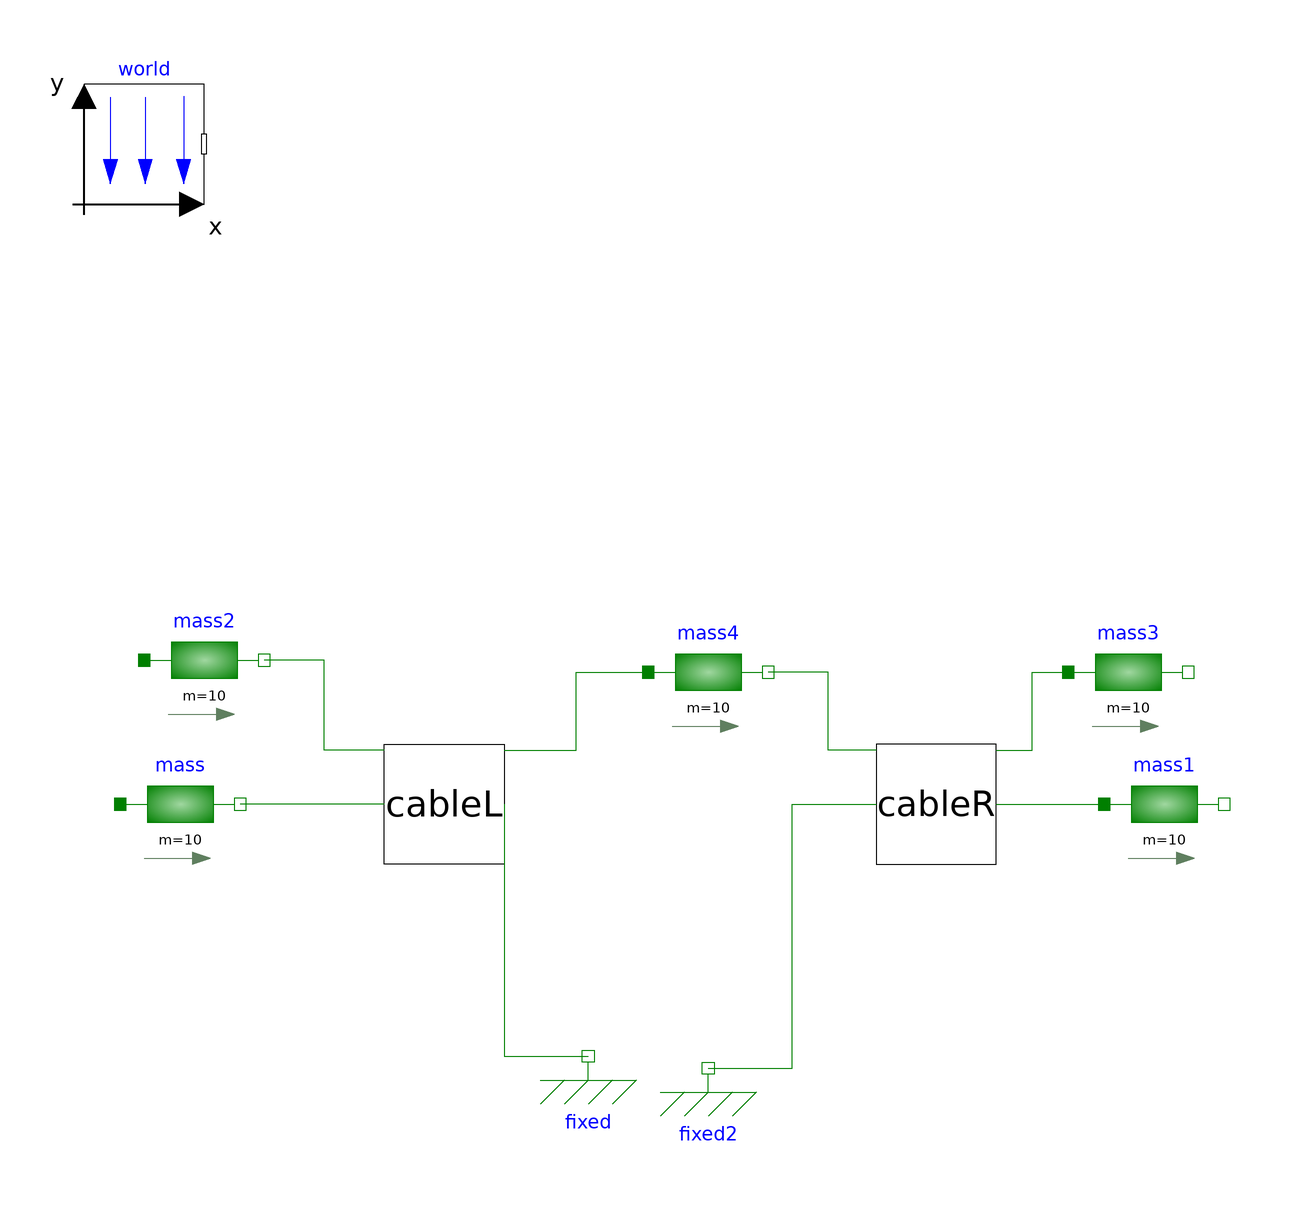

The component connection diagram of the Modelica model below, drawn from its own Placement and Line annotations.

model PulleyTest_disass
  CableCoupledTests cableL(fix_a=false, fix_b=true) annotation (Placement(transformation(extent={{-30,-30},{-50,-10}})));
  inner Modelica.Mechanics.MultiBody.World world(n={0,0,-1})     annotation (
    Placement(transformation(extent = {{-100, 80}, {-80, 100}})));
  CableCoupledTests cableR(fix_b=true) annotation (Placement(transformation(extent={{32,-30},{52,-10}})));
  Modelica.Mechanics.Translational.Components.Fixed fixed annotation (Placement(transformation(extent={{-26,-72},{-6,-52}})));
  Modelica.Mechanics.Translational.Components.Fixed fixed2 annotation (Placement(transformation(extent={{-6,-74},{14,-54}})));
  Modelica.Mechanics.Translational.Components.Mass mass(
    m=10,
    s(fixed=true, start=-0.9),
    v(fixed=true)) annotation (Placement(transformation(extent={{-94,-30},{-74,-10}})));
  Modelica.Mechanics.Translational.Components.Mass mass1(
    m=10,
    s(fixed=true, start=0.9),
    v(fixed=true)) annotation (Placement(transformation(extent={{70,-30},{90,-10}})));
  Modelica.Mechanics.Translational.Components.Mass mass2(
    m=10,
    s(fixed=true, start=-1),
    v(fixed=true)) annotation (Placement(transformation(extent={{-90,-6},{-70,14}})));
  Modelica.Mechanics.Translational.Components.Mass mass3(
    m=10,
    s(start=1, fixed=true),
    v(fixed=true)) annotation (Placement(transformation(extent={{64,-8},{84,12}})));
  Modelica.Mechanics.Translational.Components.Mass mass4(
    m=10,
    s(fixed=true, start=0),
    v(fixed=true)) annotation (Placement(transformation(extent={{-6,-8},{14,12}})));
equation
  connect(cableL.flange_a, fixed.flange) annotation (Line(points={{-30,-20},{-30,-62},{-16,-62}}, color={0,127,0}));
  connect(fixed2.flange, cableR.flange_a) annotation (Line(points={{4,-64},{18,-64},{18,-20},{32,-20}}, color={0,127,0}));
  connect(cableL.flange_b, mass.flange_b) annotation (Line(points={{-50,-20},{-74,-20}}, color={0,127,0}));
  connect(cableR.flange_b, mass1.flange_a) annotation (Line(points={{52,-20},{70,-20}}, color={0,127,0}));
  connect(cableL.flangeCable_b, mass2.flange_b) annotation (Line(points={{-50,-11},{-60,-11},{-60,4},{-70,4}}, color={0,127,0}));
  connect(cableR.flangeCable_b, mass3.flange_a) annotation (Line(points={{52,-11},{58,-11},{58,2},{64,2}}, color={0,127,0}));
  connect(cableL.flangeCable_a, mass4.flange_a) annotation (Line(points={{-30,-11},{-18,-11},{-18,2},{-6,2}}, color={0,127,0}));
  connect(cableR.flangeCable_a, mass4.flange_b) annotation (Line(points={{32,-11},{24,-11},{24,2},{14,2}}, color={0,127,0}));
  annotation (
    Icon(coordinateSystem(preserveAspectRatio = false)),
    Diagram(coordinateSystem(preserveAspectRatio = false)));
end PulleyTest_disass;